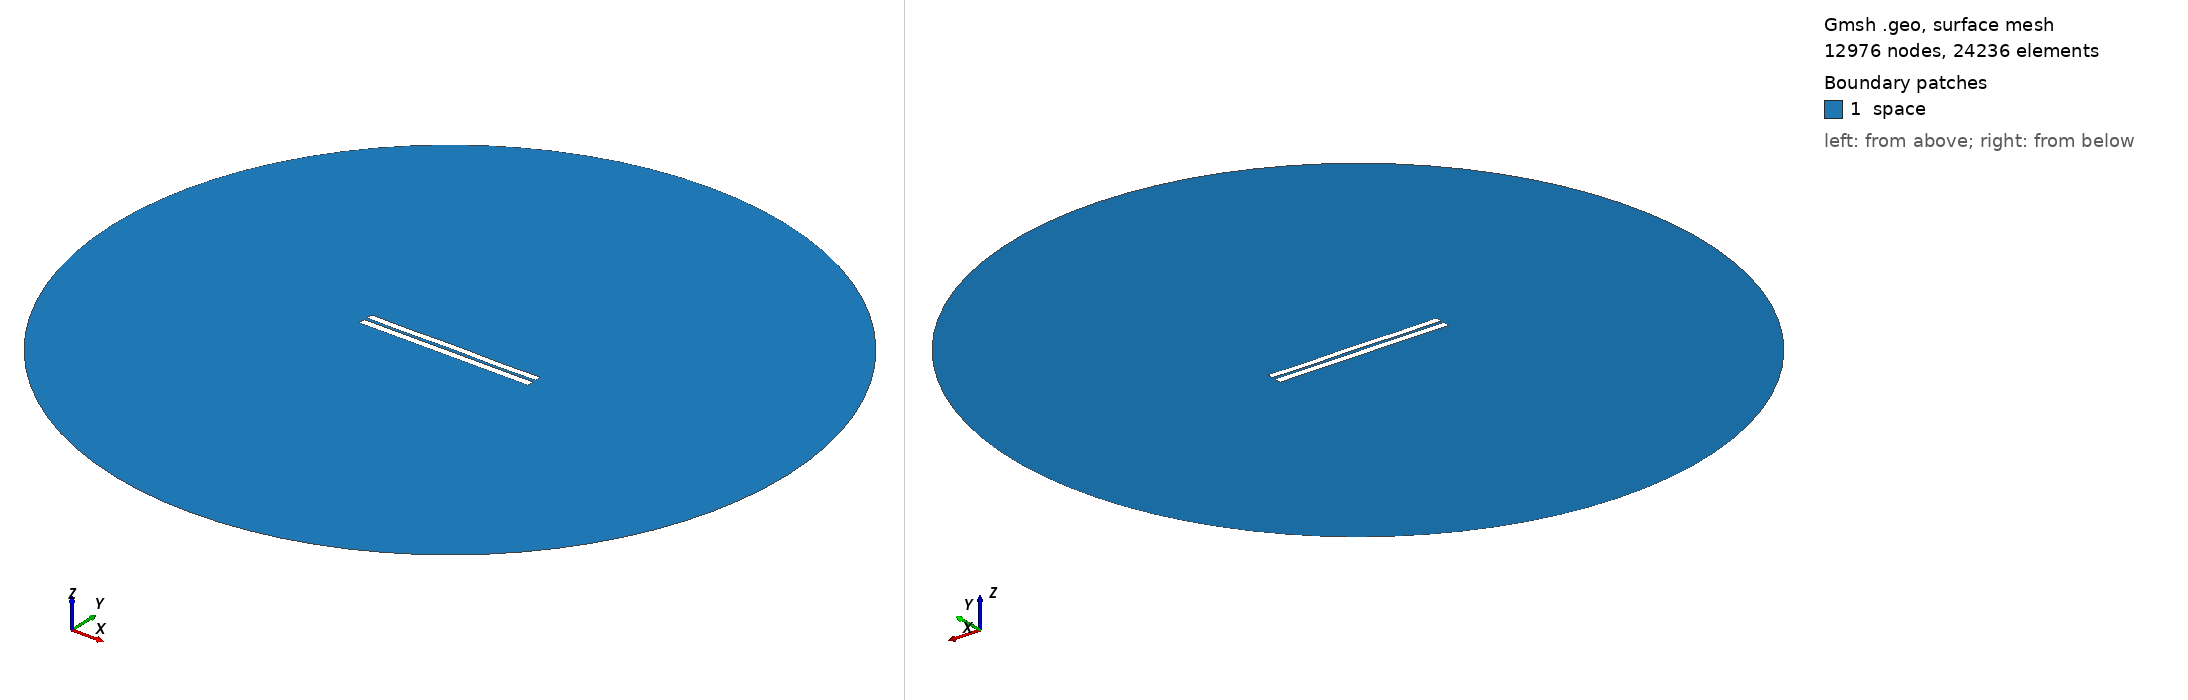

Gmsh geometry script, surface-meshed: 12976 nodes, 24236 surface elements. Boundary patches (legend numbers): 1 space. Left view from above one corner, right view from below the opposite corner. Legend entries are the model's physical surfaces. The drawing asked Gmsh for element sizes between 1% and 20% of the model's largest extent; the script's own settings can give other sizes.

=== 3936.geo (drawn) ===
//---------------------------------------
// Geometry kernel
//---------------------------------------

SetFactory("OpenCASCADE");



//---------------------------------------
// Parameters of the geometry
//---------------------------------------

// Overetch of the upper plate
overetch = 0.125;

// Distance between the plates
distance = 1.75;

// Discretization over the x axis (for the deformation)
nx = 50; 

// Length of the plate
L = 100 - overetch; 

// Number of modes
n = 4; 

// 1st mode coefficient
coeff(1) = -0.075;
beta(1) = 0.596864 * 3.1415926535 / L;

// 2nd mode coefficient
coeff(2) = 0.0;
beta(2) = 1.49418 * 3.1415926535 / L;

// 3rd mode coefficient
coeff(3) = 0.0;
beta(3) = 2.50025 * 3.1415926535 / L;

// 4th mode coefficient
coeff(4) = -0.15;
beta(4) = 3.49999 * 3.1415926535 / L;



//---------------------------------------
// Upper plate (deformed rectangle)
//---------------------------------------

// Coordiantes of the upper plate
xmin = -50;
xmax = 50 - overetch;

// Height of the upper plate
yheight = 4 - 2 * overetch;

// Indexes of the points
UpperID[] = {};
LowerID[] = {};
LeftID[] = {};
RightID[] = {};

// Point index
p = 1;

// Horizontal edges
For i In {1:nx}
    x = xmin + (i-1)*(xmax - xmin)/(nx-1);

    y_bottom = distance / 2 + overetch;
    For j In {1:n}
        C = (Cosh(beta(j)*L) + Cos(beta(j)*L)) / (Sinh(beta(j)*L) + Sin(beta(j)*L));
        y_bottom  = y_bottom + coeff(j) * (Cosh(beta(j)*(x+50)) - Cos(beta(j)*(x+50)) - C * (Sinh(beta(j)*(x+50)) - Sin(beta(j)*(x+50))));
    EndFor

    y_top = y_bottom + yheight;

    Point(p) = {x, y_top, 0, 1.0};
    UpperID[i] = p;
    p = p + 1;

    Point(p) = {x, y_bottom, 0, 1.0};
    LowerID[i] = p;
    p = p + 1;
EndFor

// Create point lists
UpperPts[] = {}; LowerPts[] = {};
For i In {1:nx}
  UpperPts[] += {UpperID[i]};
  LowerPts[] += {LowerID[i]};
EndFor

// Build splines
Spline(1) = {UpperPts[]};
Spline(2) = {LowerPts[]};
Line(3) = {LowerPts[nx-1], UpperPts[nx-1]};
Line(4) = {LowerPts[0], UpperPts[0]};

// Build the plane surface
Curve Loop(1) = {2, 3, -1, -4};
Plane Surface(1) = {1};



//---------------------------------------
// Lower plate (rectangle)
//---------------------------------------

// Vertices
Point(1001) = {-50, -1, 0, 1.0};
Point(1002) = { 50, -1, 0, 1.0};
Point(1003) = { 50,  -5, 0, 1.0};
Point(1004) = {-50,  -5, 0, 1.0};

// Edges
Line(5) = {1001, 1002};
Line(6) = {1002, 1003};
Line(7) = {1003, 1004};
Line(8) = {1004, 1001};

// Plane surface
Line Loop(2) = {5, 6, 7, 8};
Plane Surface(2) = {2}; 



//---------------------------------------
// Outer (fictious) boundary
//---------------------------------------

// Points
Point(1005) = {0, 0, 0};       // Center
Point(1006) = {200, 0, 0};     // Start point
Point(1007) = {0, 200, 0};     // 90 degrees
Point(1008) = {-200, 0, 0};    // 180 degrees
Point(1009) = {0, -200, 0};    // 270 degrees

// Circle arcs (each needs start, center, end)
Circle(9) = {1006, 1005, 1007};
Circle(10) = {1007, 1005, 1008};
Circle(11) = {1008, 1005, 1009};
Circle(12) = {1009, 1005, 1006};

// Plane surface for the entire domain
Curve Loop(3) = {9, 10, 11, 12};
Surface(3) = {3};

// Subtract the plates from the whole domain to obtain the actual domain where we want to solve the equations
BooleanDifference{ Surface{3}; Delete; }{ Surface{1}; Surface{2}; Delete; }




//---------------------------------------
// Transfinite Lines/Curves
//---------------------------------------

// Set the number of points on the boundaries
r = 7;

// Plates
Transfinite Curve {1, 2} = 50*r Using Progression 1;
Transfinite Curve {3, 4} = 2*r Using Progression 1;
Transfinite Line {5, 7} = 50*r Using Progression 1;
Transfinite Line {6, 8} = 2*r Using Progression 1;

// Outer boundary
Transfinite Line {9, 10, 11, 12} = 20 Using Progression 1;



//---------------------------------------
// Physical groups
//---------------------------------------                

// Physical curves (boundaries)
Physical Line("force_segment", 10) = {2};
Physical Line("upper_plate", 11) = {1, 3, 4};
Physical Line("lower_plate", 12) = {5, 6, 7, 8};
Physical Line("boundary", 20) = {9, 10, 11, 12};

// Physical Surfaces
Physical Surface("space", 30) = {3};



//---------------------------------------
// 6. Generate the Mesh
//---------------------------------------

// 2D mesh generation
Mesh 2;
